Run: headless pygame with SDL's dummy video driver; simulated clock (each Clock.tick advances the game by its frame time, no real sleeping); random seed 0; keys injected as events and as key.get_pressed() state; mouse plan: one left click at the window centre at the start of phase 2, then a move to the lower-right quarter at the start of phase 3.
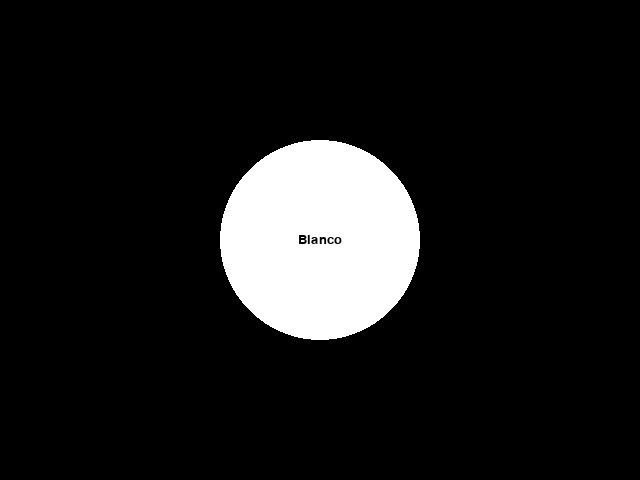
Frame 1 of 4 · flips 1–60 · no input
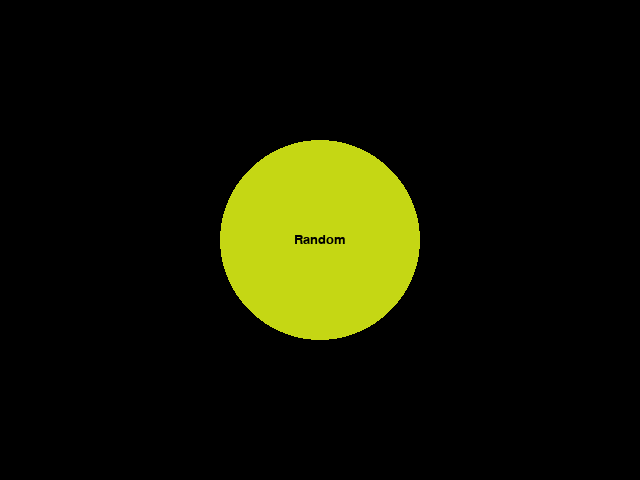
Frame 2 of 4 · flips 61–180 · clicked the window centre · tapped SPACE, RETURN · held RIGHT (→), D
Frame 3 of 4 · flips 181–300 · moved the mouse to the lower-right quarter · held DOWN (↓), S · screen same as frame 1, image omitted
Frame 4 of 4 · flips 301–420 · held LEFT (←), A, UP (↑), W · screen unchanged from frame 3, image omitted

The pygame program that drew these frames:

import pygame
from pygame.locals import *
from sys import exit
from random import randint

white = (255,255,255)
red = (255,0,0)
green = (0,255,0)
random = (0,0,0)
color = white

pygame.init()

nombre_color = pygame.font.SysFont('arial', 20)
superf_texto = nombre_color.render('Blanco', True, (0,0,0))
superf_texto2 = nombre_color.render('Rojo', True, (0,0,0))
superf_texto3 = nombre_color.render('Random', True, (0,0,0))


window = pygame.display.set_mode((640, 480), 0, 32)

while True:
	window.fill((0,0,0))
	

	circle = pygame.draw.circle(window, color, (320,240),100)

	for event in pygame.event.get():
		if event.type == QUIT:
			exit()
		if event.type == MOUSEBUTTONDOWN:
			if circle.collidepoint(pygame.mouse.get_pos()) == True:
				random = (randint(0,255),randint(0,255),randint(0,255))
				color = random

		
	if circle.collidepoint(pygame.mouse.get_pos()) == True and not color == random:
		color = red
			
	elif circle.collidepoint(pygame.mouse.get_pos()) == True and color == random:
		color = random
	else:
		color = white

	if color == white:
		window.blit(superf_texto,(320-superf_texto.get_width()/2,240-superf_texto.get_height()/2))
	elif color == red:
		window.blit(superf_texto2,(320-superf_texto2.get_width()/2,240-superf_texto2.get_height()/2))
	else:
		window.blit(superf_texto3,(320-superf_texto3.get_width()/2,240-superf_texto3.get_height()/2))




	pygame.display.update()
